The GitHub repository SahanaK17/Coffee_Fruit_Prediction contains a labelled image folder "classification_dataset" with 3 categories: overripe, ripe, unripe. Examples follow, each with its label.

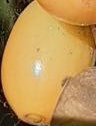
Label: ripe

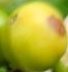
Label: overripe

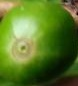
Label: unripe

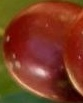
Label: ripe

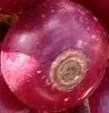
Label: ripe

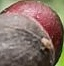
Label: overripe
